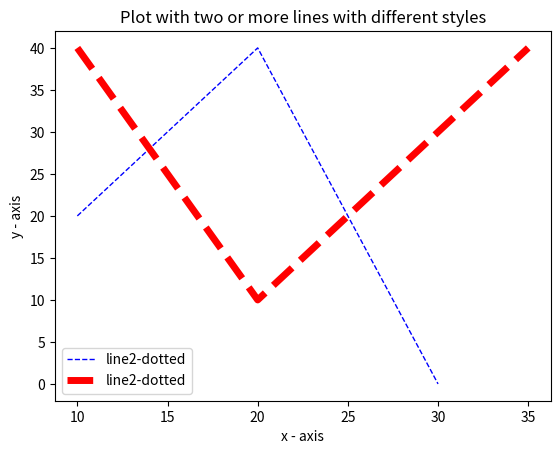

Source code (Python):
import matplotlib.pyplot as plt

x1 = [10, 20, 25, 30]
y1 = [20, 40, 20, 0]
x2 = [10, 20, 25, 35]
y2 = [40, 10, 20, 40]

plt.plot(x1, y1, 'r--', color='blue', linewidth=1, label='line2-dotted')
plt.plot(x2, y2, 'r--', linewidth=5, label='line2-dotted')
plt.title('Plot with two or more lines with different styles')
plt.xlabel('x - axis')
plt.ylabel('y - axis')
plt.legend()
plt.show()
